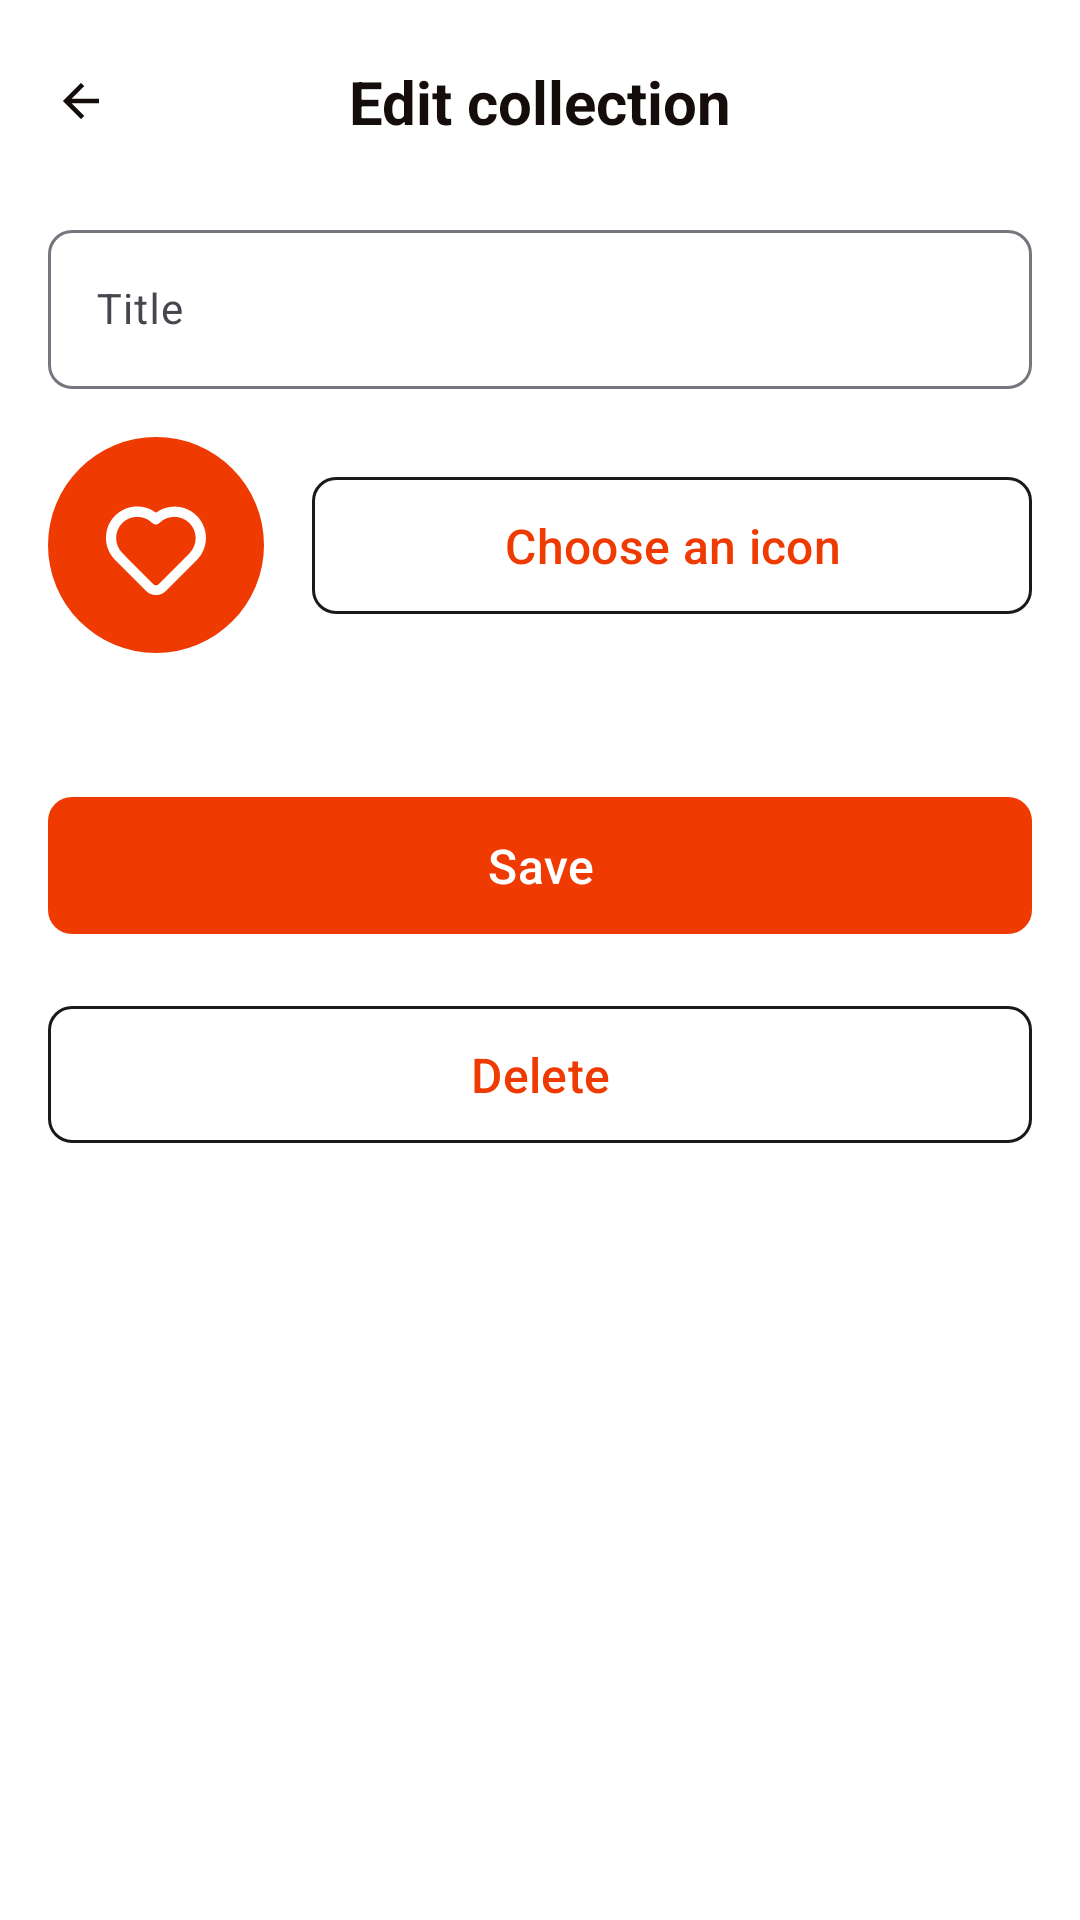

This screen was rendered from an Android layout file. Write that file and the resources it references.
<!-- AndroidManifest.xml: application theme Theme.Moviecatalog -->
<!-- res/layout/fragment_collections_edit.xml -->
<?xml version="1.0" encoding="utf-8"?>
<androidx.constraintlayout.widget.ConstraintLayout xmlns:android="http://schemas.android.com/apk/res/android"
    android:layout_width="match_parent"
    android:layout_height="match_parent"
    xmlns:app="http://schemas.android.com/apk/res-auto">

    <com.google.android.material.button.MaterialButton
        android:id="@+id/back_btn"
        android:layout_width="28dp"
        android:layout_height="28dp"
        android:layout_marginHorizontal="16dp"
        android:layout_marginTop="20dp"
        android:padding="2dp"
        app:backgroundTint="@android:color/transparent"
        app:cornerRadius="0dp"
        app:icon="@drawable/icon_back"
        app:iconTint="?attr/colorOnBackground"
        app:layout_constraintBottom_toBottomOf="@id/edit_collection"
        app:layout_constraintStart_toStartOf="parent"
        app:layout_constraintTop_toTopOf="parent" />

    <TextView
        android:id="@+id/edit_collection"
        android:layout_width="wrap_content"
        android:layout_height="wrap_content"
        android:layout_marginHorizontal="16dp"
        android:layout_marginTop="20dp"
        android:text="@string/edit_collection"
        android:textColor="?attr/colorOnBackground"
        android:textSize="20sp"
        android:textStyle="bold"
        app:layout_constraintBottom_toBottomOf="@id/back_btn"
        app:layout_constraintEnd_toEndOf="parent"
        app:layout_constraintStart_toStartOf="parent"
        app:layout_constraintTop_toTopOf="parent" />

    <com.google.android.material.textfield.TextInputLayout
        android:id="@+id/title_til"
        android:layout_width="0dp"
        android:layout_height="wrap_content"
        android:paddingHorizontal="16dp"
        android:paddingTop="24dp"
        app:boxCornerRadiusTopStart="@dimen/medium"
        app:boxCornerRadiusTopEnd="@dimen/medium"
        app:boxCornerRadiusBottomStart="@dimen/medium"
        app:boxCornerRadiusBottomEnd="@dimen/medium"
        app:layout_constraintEnd_toEndOf="parent"
        app:layout_constraintStart_toStartOf="parent"
        app:layout_constraintTop_toBottomOf="@+id/edit_collection">

        <com.google.android.material.textfield.TextInputEditText
            android:id="@+id/title_et"
            style="@style/DefaultEditText"
            android:layout_width="match_parent"
            android:layout_height="wrap_content"
            android:textColor="?attr/colorOnSurface"
            app:boxStrokeColor="?attr/colorOnSurface"
            android:hint="@string/hint_title"
            />

    </com.google.android.material.textfield.TextInputLayout>

    <androidx.cardview.widget.CardView
        android:id="@+id/icon_container"
        android:layout_width="72dp"
        android:layout_height="72dp"
        android:layout_marginTop="16dp"
        android:layout_marginStart="16dp"
        app:cardCornerRadius="36dp"
        app:cardElevation="0dp"
        app:layout_constraintStart_toStartOf="parent"
        app:layout_constraintTop_toBottomOf="@id/title_til">

        <ImageView
            android:id="@+id/icon"
            android:layout_width="match_parent"
            android:layout_height="match_parent"
            android:background="?attr/colorPrimary"
            android:contentDescription="@string/description_collection_icon"
            android:padding="16dp"
            android:src="@drawable/icon_heart"
            app:tint="?attr/colorOnPrimary" />

    </androidx.cardview.widget.CardView>

    <com.google.android.material.button.MaterialButton
        android:id="@+id/choose_icon_btn"
        style="@style/OutlinedButton"
        android:layout_width="0dp"
        android:layout_height="wrap_content"
        android:layout_marginTop="16dp"
        android:layout_marginHorizontal="16dp"
        android:text="@string/choose_icon"
        app:layout_constraintBottom_toBottomOf="@+id/icon_container"
        app:layout_constraintEnd_toEndOf="parent"
        app:layout_constraintStart_toEndOf="@+id/icon_container"
        app:layout_constraintTop_toBottomOf="@+id/title_til"
        />

    <com.google.android.material.button.MaterialButton
        android:id="@+id/save_btn"
        style="@style/FilledButton"
        android:layout_width="0dp"
        android:layout_height="wrap_content"
        android:layout_marginTop="44dp"
        android:layout_marginHorizontal="16dp"
        android:text="@string/save"
        app:layout_constraintEnd_toEndOf="parent"
        app:layout_constraintStart_toStartOf="parent"
        app:layout_constraintTop_toBottomOf="@+id/icon_container"
        />

    <com.google.android.material.button.MaterialButton
        android:id="@+id/delete_btn"
        style="@style/OutlinedButton"
        android:layout_width="0dp"
        android:layout_height="wrap_content"
        android:layout_marginTop="16dp"
        android:layout_marginHorizontal="16dp"
        android:text="@string/delete"
        app:layout_constraintEnd_toEndOf="parent"
        app:layout_constraintStart_toStartOf="parent"
        app:layout_constraintTop_toBottomOf="@+id/save_btn"
        />

    <ProgressBar
        android:id="@+id/progress"
        style="@style/Progress"
        android:visibility="gone"
        app:layout_constraintEnd_toEndOf="parent"
        app:layout_constraintStart_toStartOf="parent"
        app:layout_constraintTop_toBottomOf="@id/delete_btn" />

    <TextView
        android:id="@+id/error"
        style="@style/Error"
        android:layout_width="0dp"
        android:layout_height="wrap_content"
        android:layout_margin="16dp"
        android:visibility="gone"
        app:layout_constraintEnd_toEndOf="parent"
        app:layout_constraintStart_toStartOf="parent"
        app:layout_constraintTop_toBottomOf="@id/delete_btn" />

</androidx.constraintlayout.widget.ConstraintLayout>
<!-- resources referenced by this layout -->
<resources>
  <dimen name="medium">8dp</dimen>
  <!-- drawable icon_back (drawable) -->
  <vector xmlns:android="http://schemas.android.com/apk/res/android"
      android:width="24dp"
      android:height="24dp"
      android:viewportWidth="24"
      android:viewportHeight="24">
      <path
          android:fillColor="#ffffff"
          android:pathData="M20.016,11.016V12.984H7.828L13.406,18.609L12,20.016L3.984,12L12,3.984L13.406,5.391L7.828,11.016H20.016Z" />
  </vector>
  <string name="choose_icon">Choose an icon</string>
  <string name="delete">Delete</string>
  <string name="description_collection_icon">Icon collection</string>
  <string name="edit_collection">Edit collection</string>
  <string name="hint_title">Title</string>
  <string name="save">Save</string>
  <style name="DefaultEditText">
          <item name="android:textSize">14sp</item>
          <item name="android:maxLines">1</item>
      </style>
  <style name="Error">
          <item name="android:maxLines">2</item>
          <item name="android:paddingVertical">8dp</item>
          <item name="android:textSize">14sp</item>
          <item name="android:textColor">?attr/colorError</item>
          <item name="android:textAlignment">center</item>
      </style>
  <style name="FilledButton" parent="Widget.Material3.Button">
          <item name="android:paddingHorizontal">16dp</item>
          <item name="android:paddingVertical">12dp</item>
          <item name="android:maxLines">1</item>
          <item name="android:textAlignment">center</item>
          <item name="android:textSize">16sp</item>
          <item name="android:textColor">?attr/colorOnPrimary</item>
  
          <item name="backgroundTint">?attr/colorPrimary</item>
          <item name="cornerRadius">@dimen/medium</item>
      </style>
  <style name="OutlinedButton" parent="Widget.Material3.Button">
          <item name="android:paddingHorizontal">16dp</item>
          <item name="android:paddingVertical">12dp</item>
          <item name="android:maxLines">1</item>
          <item name="android:textAlignment">center</item>
          <item name="android:textSize">16sp</item>
          <item name="android:textColor">?attr/colorPrimary</item>
  
          <item name="backgroundTint">@android:color/transparent</item>
          <item name="cornerRadius">@dimen/medium</item>
          <item name="strokeColor">?attr/colorOnSurface</item>
          <item name="strokeWidth">1dp</item>
      </style>
  <style name="Progress">
          <item name="android:visibility">gone</item>
          <item name="android:layout_width">64dp</item>
          <item name="android:layout_height">64dp</item>
          <item name="android:color">?attr/colorPrimary</item>
      </style>
  <style name="Theme.Moviecatalog" parent="Base.Theme.Moviecatalog" />
  <style name="Base.Theme.Moviecatalog" parent="Theme.Material3.DayNight.NoActionBar">
          <item name="colorPrimary">@color/primaryLight</item>
          <item name="colorOnPrimary">@color/onPrimaryLight</item>
          <item name="android:colorBackground">@color/backgroundLight</item>
          <item name="colorOnBackground">@color/onBackgroundLight</item>
  
          <item name="colorSurface">@color/surfaceLight</item>
          <item name="colorOnSurface">@color/onSurfaceLight</item>
  
          <item name="colorError">@color/errorLight</item>
          <item name="colorOnError">@color/onErrorLight</item>
  
          <item name="android:statusBarColor">@color/primaryLight</item>
          <item name="android:windowLightStatusBar">true</item>
      </style>
  <color name="primaryLight">#EF3A01</color>
  <color name="onPrimaryLight">#FFFFFF</color>
  <color name="backgroundLight">#FFFFFF</color>
  <color name="onBackgroundLight">#150D0B</color>
  <color name="surfaceLight">#B7B7B7</color>
  <color name="onSurfaceLight">#1C1A19</color>
  <color name="errorLight">#EA0F0F</color>
  <color name="onErrorLight">#EDE1E1</color>
</resources>
